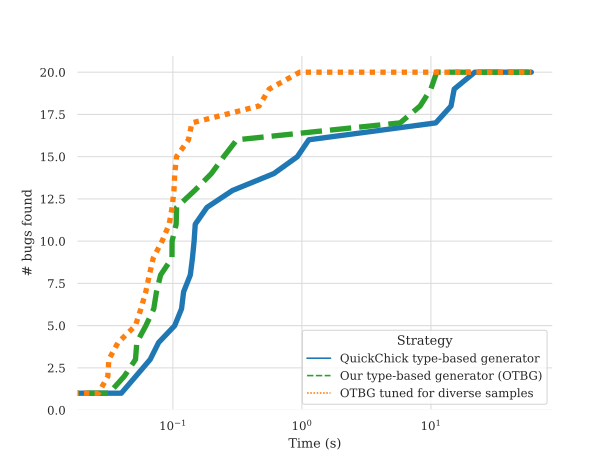

Values plotted in this chart, from the file beside it:
LSDMayEqBound10Generator	LSDThinGenerator	TypeBasedGenerator
0.0265	0.03204	0.03983
0.03132	0.04201	0.05158
0.03191	0.05134	0.06673
0.0376	0.05254	0.07755
0.05127	0.06178	0.1033
0.05656	0.07112	0.1168
0.06169	0.07463	0.1211
0.06574	0.08037	0.1366
0.07045	0.09842	0.1419
0.08252	0.09862	0.1461
0.09364	0.1061	0.1491
0.09867	0.1069	0.1838
0.102	0.1477	0.2896
0.1034	0.1988	0.6059
0.1067	0.2479	0.9223
0.1321	0.3131	1.131
0.1404	5.775	10.9
0.4655	8.25	14.32
0.5581	9.99	15.15
0.9609	11.09	21.87
